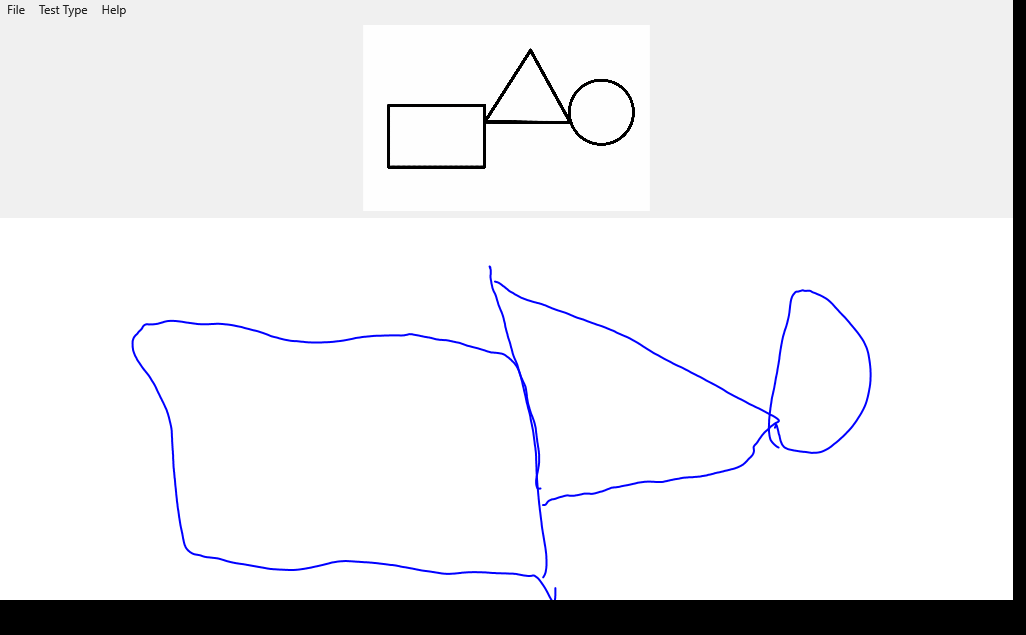

The file beside this chart, header and first rows:
X, Y, Pressure, TiltX, TiltY, Time
543.5, 576.8, 0.04588, -4747, -54, 00:02.0961795
544.6, 574.8, 0.124, -4747, -54, 00:02.1118074
545.7, 571.2, 0.2319, -4747, -54, 00:02.1274907
546.5, 561.1, 0.2781, -4747, -54, 00:02.1430894
545.9, 552.4, 0.3132, -4747, -54, 00:02.1430894
545.7, 550.4, 0.3203, -4747, -54, 00:02.1586391
544.9, 545, 0.3408, -4747, -54, 00:02.1586391
544.6, 543.1, 0.3459, -4747, -54, 00:02.1742629
543.6, 537.4, 0.3601, -4747, -54, 00:02.1742629
543.3, 535.5, 0.3645, -4747, -54, 00:02.1898863
542.5, 530.8, 0.3733, -4747, -54, 00:02.2055276
541.2, 520.2, 0.3943, -4747, -54, 00:02.2211256
540.1, 511.9, 0.4119, -4747, 114, 00:02.2211256
539.8, 510, 0.416, -4746, 170, 00:02.2415637
539.2, 504.3, 0.4285, -4746, 170, 00:02.2571951
538.3, 495.1, 0.4502, -4745, 279, 00:02.2571951
538.2, 493.2, 0.4543, -4745, 279, 00:02.2728293
537.7, 488.1, 0.4661, -4616, 374, 00:02.2728293
537.5, 486.4, 0.4692, -4561, 367, 00:02.2884526
537, 479.6, 0.4802, -4509, 411, 00:02.3040926
536.9, 477.9, 0.4824, -4509, 411, 00:02.3040926
536.6, 473, 0.49, -4509, 411, 00:02.3196994
536.4, 468.2, 0.4954, -4507, 464, 00:02.3353430
536.2, 460.6, 0.4993, -4497, 668, 00:02.3509513
535.9, 454.2, 0.4993, -4494, 717, 00:02.3509513
535.8, 452.7, 0.4993, -4494, 717, 00:02.3665692
535.4, 448.3, 0.5012, -4491, 766, 00:02.3822583
534.4, 441.1, 0.5012, -4479, 917, 00:02.3978236
533.4, 433.3, 0.5032, -4415, 1049, 00:02.4134290
533.1, 431.6, 0.5032, -4415, 1049, 00:02.4290559
531.9, 425.4, 0.5032, -4410, 1097, 00:02.4458619
530.3, 416.4, 0.5032, -4405, 1144, 00:02.4615146
529.3, 412.2, 0.5051, -4399, 1193, 00:02.4771127
527.8, 406.8, 0.5051, -4380, 1343, 00:02.4927463
526.4, 400.9, 0.5051, -4351, 1539, 00:02.5083699
525.1, 395.1, 0.5449, -4327, 1677, 00:02.5083699
524.8, 393.9, 0.5664, -4327, 1677, 00:02.5396065
523.5, 388.1, 0.5425, -4301, 1808, 00:02.5396065
523.3, 387.2, 0.5239, -4301, 1808, 00:02.5552399
521.9, 381.1, 0.5134, -4243, 2061, 00:02.5708534
520.8, 377.2, 0.5134, -4192, 2245, 00:02.5708534
520.6, 376.2, 0.5134, -4179, 2287, 00:02.5864868
519.8, 373.3, 0.5134, -4155, 2363, 00:02.6021214
518.1, 369.2, 0.5134, -4142, 2400, 00:02.6021214
517.6, 368, 0.5134, -4142, 2400, 00:02.6177340
516.2, 365.8, 0.5134, -4130, 2437, 00:02.6177340
515.8, 365.1, 0.5134, -4116, 2475, 00:02.6333567
514.3, 363.2, 0.5134, -4089, 2548, 00:02.6489804
511.9, 360.7, 0.5134, -4075, 2584, 00:02.6646049
509.8, 358.7, 0.5134, -4045, 2657, 00:02.6646049
509.2, 358.2, 0.5134, -4030, 2692, 00:02.6802173
507.2, 356.7, 0.5134, -4015, 2725, 00:02.6802173
506.5, 356.2, 0.5134, -4015, 2725, 00:02.6958407
505, 355, 0.5112, -3984, 2792, 00:02.7114658
502.9, 354, 0.5112, -3968, 2824, 00:02.7114658
502.3, 353.8, 0.5112, -3968, 2824, 00:02.7271914
501.1, 353.5, 0.5112, -3951, 2859, 00:02.7271914
500.7, 353.4, 0.509, -3934, 2890, 00:02.7428025
499, 353.2, 0.5046, -3918, 2922, 00:02.7583570
497, 352.8, 0.5027, -3883, 2985, 00:02.7583570
... 1,030 more rows
